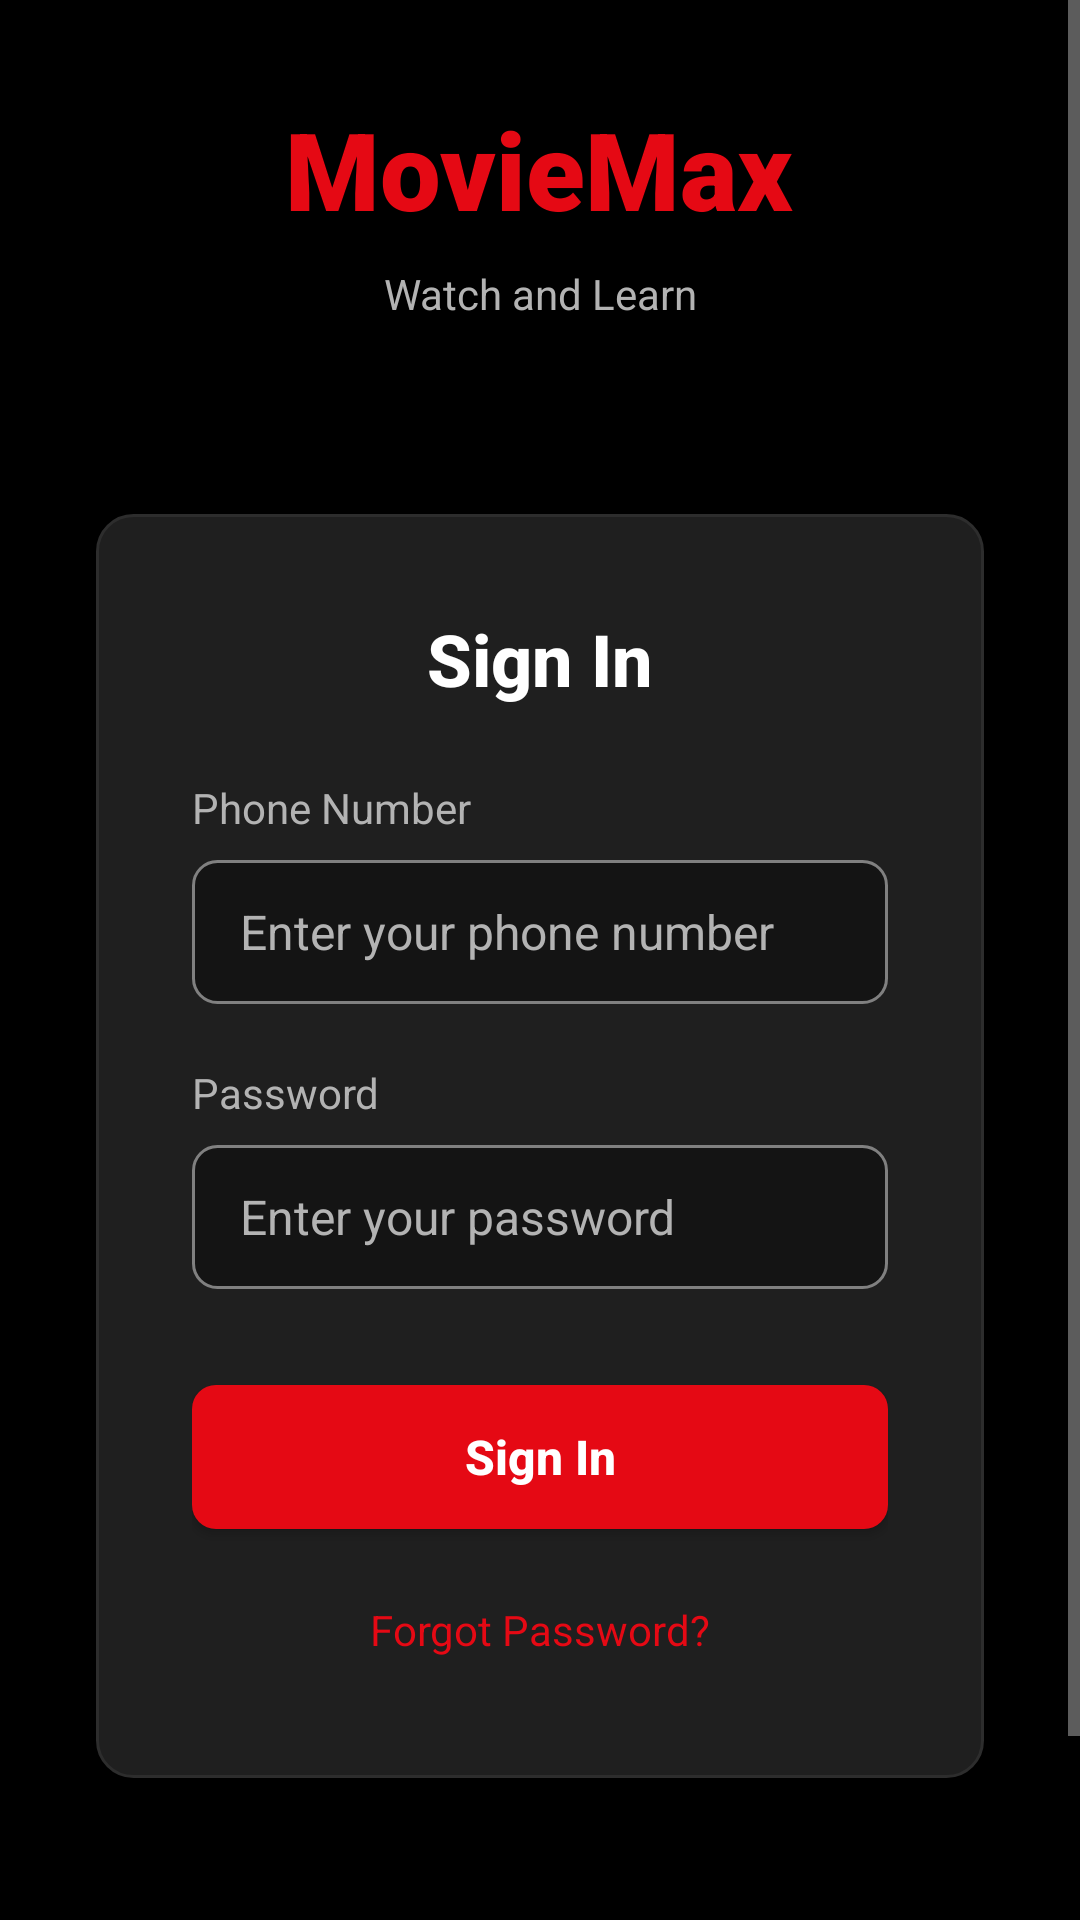

Produce the Android XML layout that renders to this screen, including the resource entries it uses.
<!-- AndroidManifest.xml: application theme Theme.MovieMax -->
<!-- res/layout/activity_login.xml -->
<?xml version="1.0" encoding="utf-8"?>
<ScrollView xmlns:android="http://schemas.android.com/apk/res/android"
    android:layout_width="match_parent"
    android:layout_height="match_parent"
    android:background="@color/background_primary"
    android:fillViewport="true">

    <LinearLayout
        android:layout_width="match_parent"
        android:layout_height="match_parent"
        android:orientation="vertical"
        android:gravity="center"
        android:padding="32dp">

        
        <LinearLayout
            android:layout_width="match_parent"
            android:layout_height="wrap_content"
            android:orientation="vertical"
            android:gravity="center"
            android:layout_marginBottom="64dp">

            <TextView
                android:layout_width="wrap_content"
                android:layout_height="wrap_content"
                android:text="MovieMax"
                android:textColor="@color/primary_netflix_red"
                android:textSize="36sp"
                android:textStyle="bold"
                android:fontFamily="sans-serif-black"
                android:layout_marginBottom="8dp" />

            <TextView
                android:layout_width="wrap_content"
                android:layout_height="wrap_content"
                android:text="Watch and Learn"
                style="@style/TextCaption"
                android:textAlignment="center" />

        </LinearLayout>

        
        <LinearLayout
            android:layout_width="match_parent"
            android:layout_height="wrap_content"
            android:orientation="vertical"
            android:background="@drawable/card_background"
            android:padding="32dp"
            android:layout_marginBottom="32dp">

            <TextView
                android:layout_width="wrap_content"
                android:layout_height="wrap_content"
                android:text="Sign In"
                style="@style/TextHeading"
                android:layout_marginBottom="24dp"
                android:layout_gravity="center_horizontal" />

            
            <TextView
                android:layout_width="wrap_content"
                android:layout_height="wrap_content"
                android:text="Phone Number"
                style="@style/TextCaption"
                android:layout_marginBottom="8dp" />

            <EditText
                android:id="@+id/etPhone"
                android:layout_width="match_parent"
                android:layout_height="wrap_content"
                android:hint="Enter your phone number"
                android:inputType="phone"
                style="@style/EditTextPrimary"
                android:layout_marginBottom="20dp" />

            
            <TextView
                android:layout_width="wrap_content"
                android:layout_height="wrap_content"
                android:text="Password"
                style="@style/TextCaption"
                android:layout_marginBottom="8dp" />

            <EditText
                android:id="@+id/etPassword"
                android:layout_width="match_parent"
                android:layout_height="wrap_content"
                android:hint="Enter your password"
                android:inputType="textPassword"
                style="@style/EditTextPrimary"
                android:layout_marginBottom="32dp" />

            
            <Button
                android:id="@+id/btnLogin"
                android:layout_width="match_parent"
                android:layout_height="wrap_content"
                android:text="Sign In"
                style="@style/ButtonPrimary"
                android:layout_marginBottom="16dp" />

            
            <TextView
                android:layout_width="wrap_content"
                android:layout_height="wrap_content"
                android:text="Forgot Password?"
                style="@style/TextCaption"
                android:layout_gravity="center_horizontal"
                android:textColor="@color/primary_netflix_red"
                android:padding="8dp" />

        </LinearLayout>

        
        <LinearLayout
            android:layout_width="match_parent"
            android:layout_height="wrap_content"
            android:orientation="horizontal"
            android:gravity="center"
            android:layout_marginTop="16dp">

            <TextView
                android:layout_width="wrap_content"
                android:layout_height="wrap_content"
                android:text="New to MovieMax? "
                style="@style/TextCaption" />

            <TextView
                android:id="@+id/tvRegister"
                android:layout_width="wrap_content"
                android:layout_height="wrap_content"
                android:text="Sign up now"
                style="@style/TextCaption"
                android:textColor="@color/primary_netflix_red"
                android:textStyle="bold"
                android:padding="8dp" />

        </LinearLayout>

    </LinearLayout>

</ScrollView>
<!-- resources referenced by this layout -->
<resources>
  <color name="background_primary">#000000</color>
  <color name="primary_netflix_red">#E50914</color>
  <!-- drawable card_background (drawable) -->
  <?xml version="1.0" encoding="utf-8"?>
  <shape xmlns:android="http://schemas.android.com/apk/res/android"
      android:shape="rectangle">
      <corners android:radius="12dp" />
      <solid android:color="@color/background_card" />
      <stroke android:width="1dp" android:color="@color/background_elevated" />
  </shape>
  <style name="ButtonPrimary" parent="Widget.AppCompat.Button">
          <item name="android:background">@drawable/button_primary</item>
          <item name="android:textColor">@color/text_primary</item>
          <item name="android:textAllCaps">false</item>
          <item name="android:textStyle">bold</item>
          <item name="android:textSize">16sp</item>
          <item name="android:minHeight">48dp</item>
          <item name="android:paddingLeft">24dp</item>
          <item name="android:paddingRight">24dp</item>
          <item name="android:paddingTop">12dp</item>
          <item name="android:paddingBottom">12dp</item>
      </style>
  <style name="EditTextPrimary">
          <item name="android:background">@drawable/input_background_selector</item>
          <item name="android:textColor">@color/text_primary</item>
          <item name="android:textColorHint">@color/text_secondary</item>
          <item name="android:textSize">16sp</item>
          <item name="android:paddingHorizontal">16dp</item>
          <item name="android:paddingVertical">12dp</item>
          <item name="android:minHeight">48dp</item>
      </style>
  <style name="TextCaption">
          <item name="android:textColor">@color/text_secondary</item>
          <item name="android:textSize">14sp</item>
      </style>
  <style name="TextHeading">
          <item name="android:textColor">@color/text_primary</item>
          <item name="android:textStyle">bold</item>
          <item name="android:textSize">24sp</item>
          <item name="fontFamily">sans-serif-medium</item>
      </style>
  <style name="Theme.MovieMax" parent="Base.Theme.MovieMax" />
  <color name="background_card">#1F1F1F</color>
  <color name="background_elevated">#2D2D2D</color>
  <color name="text_primary">#FFFFFF</color>
  <!-- drawable input_background_selector (drawable) -->
  <?xml version="1.0" encoding="utf-8"?>
  <selector xmlns:android="http://schemas.android.com/apk/res/android">
      <item android:state_focused="true">
          <shape android:shape="rectangle">
              <corners android:radius="8dp" />
              <solid android:color="@color/background_secondary" />
              <stroke android:width="2dp" android:color="@color/primary_netflix_red" />
          </shape>
      </item>
      <item>
          <shape android:shape="rectangle">
              <corners android:radius="8dp" />
              <solid android:color="@color/background_secondary" />
              <stroke android:width="1dp" android:color="@color/text_tertiary" />
          </shape>
      </item>
  </selector>
  <color name="text_secondary">#B3B3B3</color>
  <color name="primary_netflix_dark_red">#B20710</color>
  <color name="interactive_disabled">#565656</color>
  <color name="background_secondary">#141414</color>
  <color name="text_tertiary">#808080</color>
</resources>
